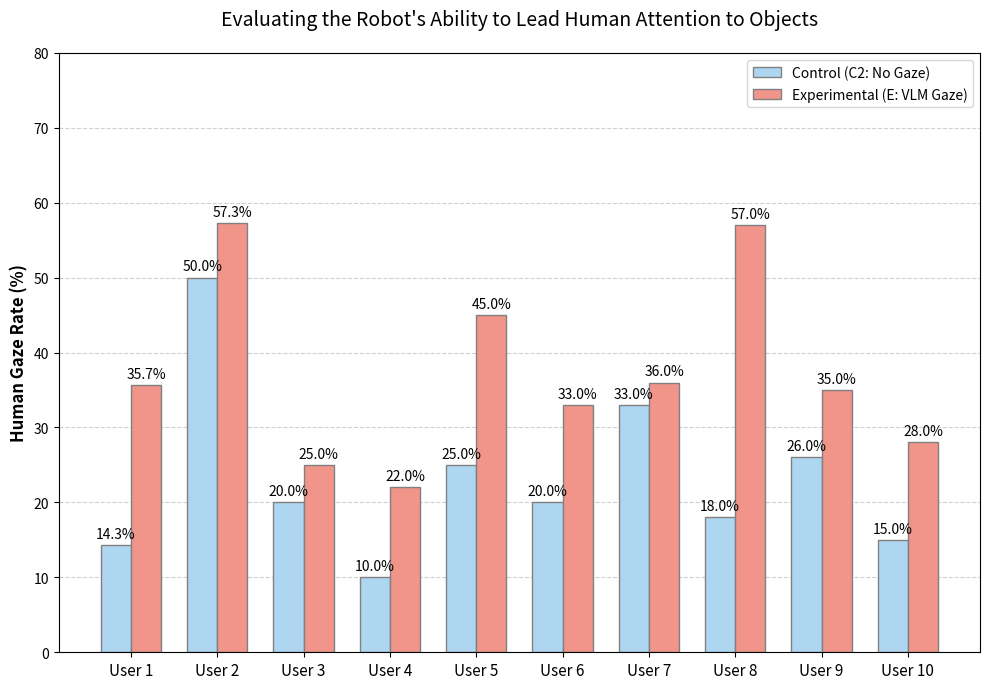

Here is the Python script that generated this plot:
import matplotlib.pyplot as plt
import numpy as np

# --- 数据录入 ---
users = ['User 1', 'User 2', 'User 3', 'User 4', 'User 5', 'User 6', 'User 7', 'User 8', 'User 9', 'User 10']
c2_rates = [14.3, 50.0, 20.0, 10.0, 25.0, 20.0, 33.0, 18.0, 26.0, 15.0]  # C2 组跟随率
e_rates = [35.7, 57.3, 25.0, 22.0, 45.0, 33.0, 36.0, 57.0, 35.0, 28.0]    # E 组跟随率

x = np.arange(len(users))  # 标签位置
width = 0.35  # 柱状图宽度

# --- 开始绘图 ---
fig, ax = plt.subplots(figsize=(10, 7))

# 绘制柱子
rects1 = ax.bar(x - width/2, c2_rates, width, label='Control (C2: No Gaze)', color='#AED6F1', edgecolor='grey')
rects2 = ax.bar(x + width/2, e_rates, width, label='Experimental (E: VLM Gaze)', color='#F1948A', edgecolor='grey')

# 添加装饰
ax.set_ylabel('Human Gaze Rate (%)', fontsize=12, fontweight='bold')
ax.set_title("Evaluating the Robot's Ability to Lead Human Attention to Objects", fontsize=14, pad=20)
ax.set_xticks(x)
ax.set_xticklabels(users, fontsize=11)
ax.set_ylim(0, 80) # 设置纵坐标上限
ax.legend(fontsize=10)

# 在柱子上标注具体数值
def autolabel(rects):
    for rect in rects:
        height = rect.get_height()
        ax.annotate(f'{height}%',
                    xy=(rect.get_x() + rect.get_width() / 2, height),
                    xytext=(0, 3),  # 3点纵向偏移
                    textcoords="offset points",
                    ha='center', va='bottom', fontsize=10)

autolabel(rects1)
autolabel(rects2)

# 增加网格线增强可读性
ax.yaxis.grid(True, linestyle='--', alpha=0.6)
ax.set_axisbelow(True) # 网格线下沉

plt.tight_layout()
plt.show()
